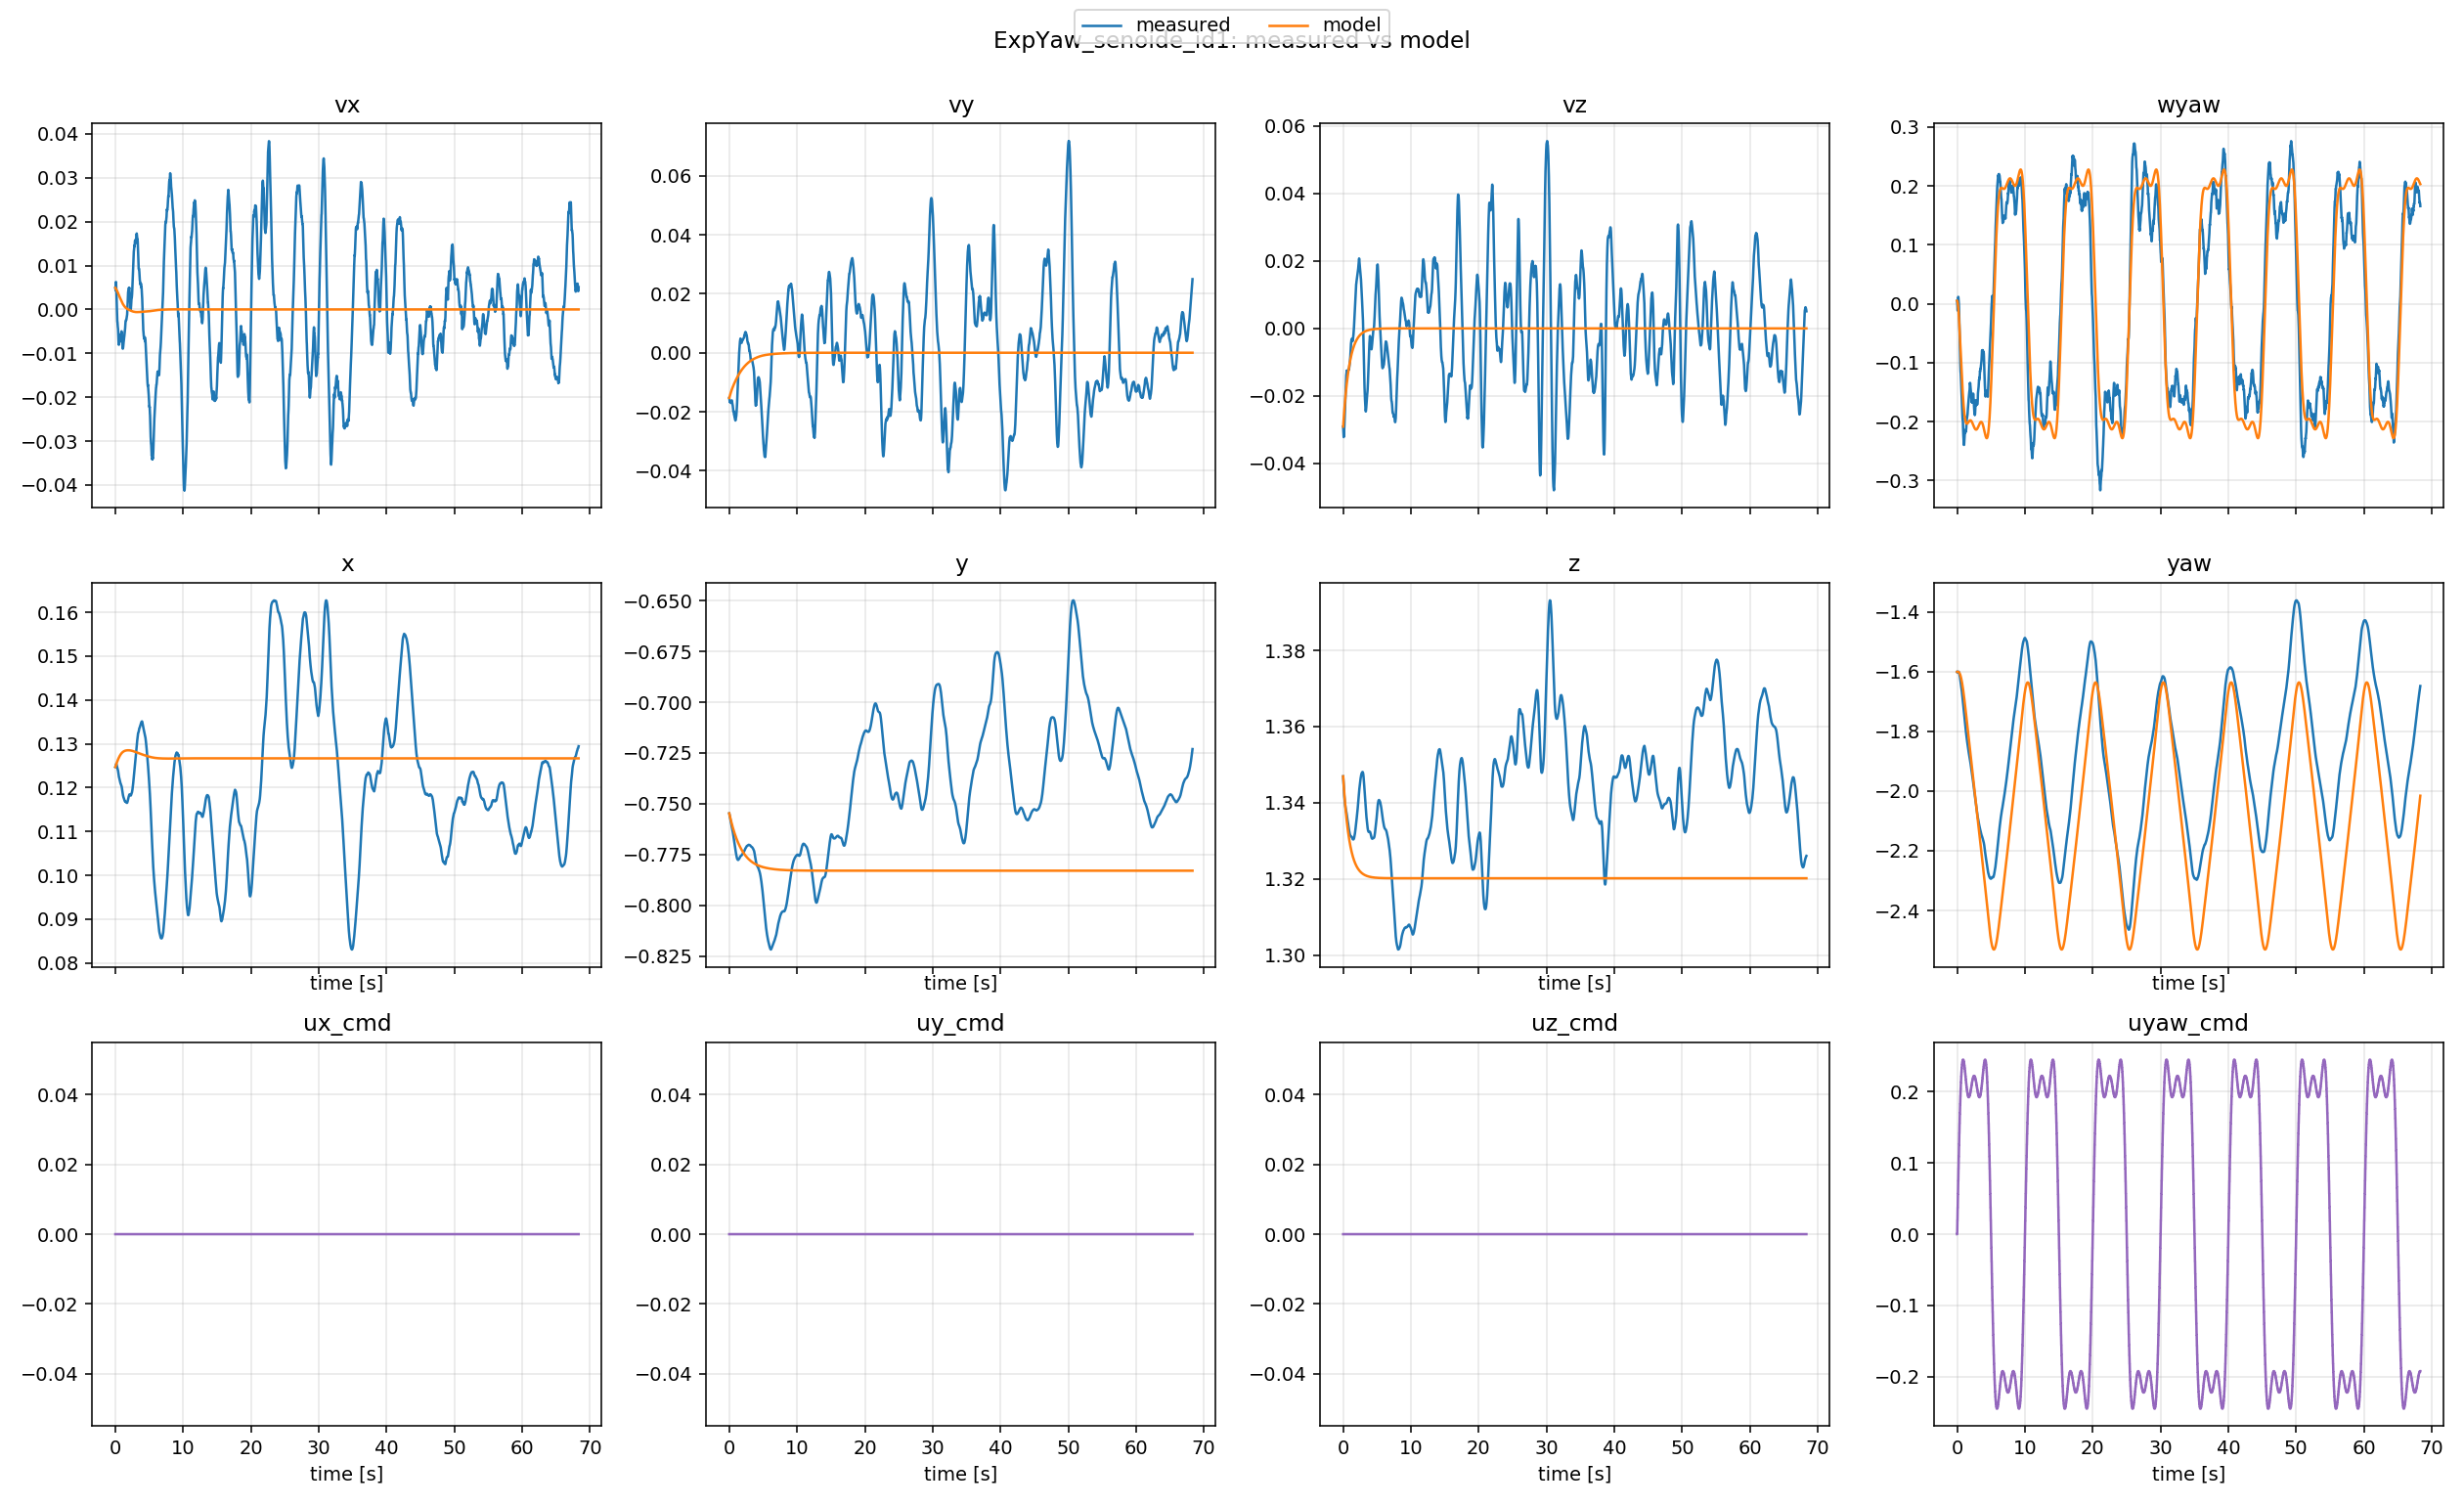

The file beside this chart, header and first rows:
t, x_meas, x_model, y_meas, y_model, z_meas, z_model, yaw_meas, yaw_model, vx_meas, vx_model, vy_meas, vy_model, vz_meas, vz_model, wyaw_meas, wyaw_model, ux, uy, uz, uyaw
0.0, 0.1247, 0.1247, -0.7547, -0.7547, 1.347, 1.347, -1.601, -1.601, 0.004905, 0.004905, -0.01532, -0.01532, -0.02912, -0.02912, 0.005244, 0.005244, 0.0, 0.0, 0.0, 0.0
0.01021, 0.1247, 0.1248, -0.7549, -0.7549, 1.347, 1.347, -1.601, -1.601, 0.004721, 0.004874, -0.01548, -0.01524, -0.02953, -0.0288, 0.003951, 0.005135, 0.0, 0.0, 0.0, 0.0
0.02003, 0.1248, 0.1248, -0.7551, -0.755, 1.346, 1.346, -1.601, -1.601, 0.004653, 0.004845, -0.01562, -0.01515, -0.02987, -0.02849, 0.00319, 0.005032, 0.0, 0.0, 0.0, 0.0
0.03027, 0.1248, 0.1248, -0.7552, -0.7552, 1.346, 1.346, -1.602, -1.601, 0.00453, 0.004812, -0.01569, -0.01507, -0.0302, -0.02818, 0.0009449, 0.004927, 0.0, 0.0, 0.0, 0.009492
0.04006, 0.1248, 0.1249, -0.7554, -0.7553, 1.346, 1.346, -1.602, -1.601, 0.004342, 0.004782, -0.01586, -0.01499, -0.0307, -0.02788, -0.0004029, 0.00464, 0.0, 0.0, 0.0, 0.009492
0.05021, 0.1249, 0.1249, -0.7556, -0.7555, 1.345, 1.346, -1.602, -1.601, 0.004613, 0.004746, -0.01618, -0.01491, -0.03125, -0.02758, -0.003821, 0.004348, 0.0, 0.0, 0.0, 0.01897
0.06015, 0.125, 0.125, -0.7558, -0.7556, 1.345, 1.345, -1.603, -1.601, 0.005176, 0.004711, -0.01642, -0.01483, -0.03173, -0.02728, -0.007322, 0.003877, 0.0, 0.0, 0.0, 0.01897
0.07021, 0.1251, 0.125, -0.756, -0.7558, 1.344, 1.345, -1.603, -1.601, 0.005652, 0.004678, -0.01659, -0.01475, -0.03205, -0.02699, -0.00926, 0.003409, 0.0, 0.0, 0.0, 0.02841
0.08025, 0.1252, 0.1251, -0.7562, -0.7559, 1.344, 1.345, -1.604, -1.601, 0.006006, 0.004647, -0.0167, -0.01467, -0.03223, -0.0267, -0.01045, 0.002759, 0.0, 0.0, 0.0, 0.02841
0.09004, 0.1253, 0.1251, -0.7563, -0.7561, 1.344, 1.344, -1.604, -1.601, 0.006262, 0.004617, -0.01665, -0.01459, -0.0321, -0.02641, -0.01139, 0.002139, 0.0, 0.0, 0.0, 0.0378
0.1003, 0.1254, 0.1252, -0.7565, -0.7562, 1.343, 1.344, -1.604, -1.601, 0.006138, 0.004592, -0.01664, -0.01451, -0.03194, -0.02612, -0.00942, 0.001308, 0.0, 0.0, 0.0, 0.0378
0.1102, 0.1254, 0.1252, -0.7567, -0.7564, 1.343, 1.344, -1.603, -1.601, 0.005809, 0.00457, -0.01672, -0.01443, -0.03168, -0.02584, -0.006479, 0.0005169, 0.0, 0.0, 0.0, 0.04713
0.1202, 0.1254, 0.1253, -0.7569, -0.7565, 1.343, 1.344, -1.603, -1.601, 0.005515, 0.004547, -0.01671, -0.01435, -0.03135, -0.02557, -0.004465, -0.0004477, 0.0, 0.0, 0.0, 0.04713
0.1303, 0.1254, 0.1253, -0.757, -0.7566, 1.343, 1.343, -1.603, -1.601, 0.005254, 0.004526, -0.01662, -0.01427, -0.03108, -0.02529, -0.00134, -0.00141, 0.0, 0.0, 0.0, 0.05638
0.14, 0.1254, 0.1254, -0.7572, -0.7568, 1.342, 1.343, -1.602, -1.601, 0.004864, 0.004508, -0.01652, -0.01419, -0.03074, -0.02502, 0.002499, -0.002499, 0.0, 0.0, 0.0, 0.05638
0.1503, 0.1254, 0.1254, -0.7573, -0.7569, 1.342, 1.343, -1.601, -1.601, 0.004285, 0.00449, -0.01646, -0.0141, -0.03034, -0.02475, 0.006739, -0.003623, 0.0, 0.0, 0.0, 0.06554
0.1602, 0.1254, 0.1254, -0.7575, -0.7571, 1.342, 1.343, -1.601, -1.601, 0.003812, 0.004471, -0.01646, -0.01403, -0.02986, -0.02448, 0.009254, -0.004867, 0.0, 0.0, 0.0, 0.06554
0.1702, 0.1253, 0.1255, -0.7577, -0.7572, 1.342, 1.342, -1.601, -1.601, 0.003119, 0.004449, -0.01647, -0.01395, -0.02932, -0.02422, 0.01076, -0.006102, 0.0, 0.0, 0.0, 0.07458
0.1803, 0.1253, 0.1255, -0.7578, -0.7573, 1.341, 1.342, -1.6, -1.601, 0.00252, 0.004427, -0.01644, -0.01387, -0.02882, -0.02396, 0.01185, -0.007509, 0.0, 0.0, 0.0, 0.07458
0.19, 0.1252, 0.1256, -0.758, -0.7575, 1.341, 1.342, -1.6, -1.601, 0.00186, 0.004402, -0.01646, -0.01379, -0.02827, -0.02371, 0.01136, -0.008837, 0.0, 0.0, 0.0, 0.08349
0.2002, 0.1251, 0.1256, -0.7581, -0.7576, 1.341, 1.342, -1.6, -1.601, 0.001387, 0.004376, -0.01649, -0.01372, -0.02772, -0.02345, 0.01008, -0.01038, 0.0, 0.0, 0.0, 0.08349
0.2102, 0.1251, 0.1257, -0.7583, -0.7577, 1.341, 1.341, -1.601, -1.601, 0.0009883, 0.004347, -0.01654, -0.01364, -0.02723, -0.02319, 0.007628, -0.01187, 0.0, 0.0, 0.0, 0.09227
0.2202, 0.125, 0.1257, -0.7585, -0.7579, 1.341, 1.341, -1.601, -1.601, 0.0004958, 0.004319, -0.01657, -0.01357, -0.02671, -0.02294, 0.006039, -0.0135, 0.0, 0.0, 0.0, 0.09227
0.2302, 0.125, 0.1258, -0.7586, -0.758, 1.34, 1.341, -1.601, -1.602, 6.2294e-05, 0.004292, -0.01646, -0.01349, -0.02602, -0.0227, 0.0046, -0.01511, 0.0, 0.0, 0.0, 0.1009
0.2402, 0.1249, 0.1258, -0.7588, -0.7582, 1.34, 1.341, -1.601, -1.602, -0.0004926, 0.004268, -0.01658, -0.01342, -0.02544, -0.02245, 0.004547, -0.01684, 0.0, 0.0, 0.0, 0.1009
0.2502, 0.1248, 0.1258, -0.759, -0.7583, 1.34, 1.341, -1.601, -1.602, -0.001092, 0.004241, -0.01677, -0.01335, -0.02488, -0.02221, 0.003359, -0.01856, 0.0, 0.0, 0.0, 0.1093
0.2602, 0.1247, 0.1259, -0.7592, -0.7584, 1.34, 1.34, -1.601, -1.602, -0.001618, 0.004213, -0.01693, -0.01327, -0.0243, -0.02197, 0.001152, -0.02041, 0.0, 0.0, 0.0, 0.1093
0.2703, 0.1246, 0.1259, -0.7594, -0.7586, 1.34, 1.34, -1.602, -1.602, -0.002077, 0.004184, -0.017, -0.0132, -0.0237, -0.02173, -0.001141, -0.02222, 0.0, 0.0, 0.0, 0.1176
0.2802, 0.1245, 0.126, -0.7596, -0.7587, 1.34, 1.34, -1.602, -1.603, -0.002547, 0.004153, -0.01703, -0.01313, -0.02309, -0.0215, -0.004893, -0.02415, 0.0, 0.0, 0.0, 0.1176
0.2902, 0.1245, 0.126, -0.7597, -0.7588, 1.339, 1.34, -1.603, -1.603, -0.002807, 0.004118, -0.01699, -0.01306, -0.02255, -0.02127, -0.01024, -0.02605, 0.0, 0.0, 0.0, 0.1257
0.3002, 0.1244, 0.126, -0.7599, -0.7589, 1.339, 1.34, -1.604, -1.603, -0.002836, 0.00408, -0.01689, -0.013, -0.02196, -0.02104, -0.0168, -0.02808, 0.0, 0.0, 0.0, 0.1257
0.3102, 0.1244, 0.1261, -0.76, -0.7591, 1.339, 1.339, -1.605, -1.604, -0.002836, 0.004044, -0.01666, -0.01293, -0.02125, -0.02081, -0.02236, -0.03005, 0.0, 0.0, 0.0, 0.1336
0.3202, 0.1243, 0.1261, -0.7602, -0.7592, 1.339, 1.339, -1.606, -1.604, -0.003155, 0.004009, -0.01663, -0.01286, -0.02072, -0.02059, -0.02681, -0.03215, 0.0, 0.0, 0.0, 0.1336
0.3299, 0.1243, 0.1262, -0.7603, -0.7593, 1.339, 1.339, -1.607, -1.604, -0.00336, 0.003976, -0.01657, -0.0128, -0.02013, -0.02037, -0.03077, -0.03417, 0.0, 0.0, 0.0, 0.1412
0.3402, 0.1242, 0.1262, -0.7605, -0.7595, 1.339, 1.339, -1.608, -1.605, -0.003509, 0.003942, -0.01636, -0.01273, -0.01944, -0.02015, -0.03395, -0.03641, 0.0, 0.0, 0.0, 0.1412
0.3503, 0.1242, 0.1262, -0.7606, -0.7596, 1.339, 1.338, -1.608, -1.605, -0.003743, 0.003908, -0.01639, -0.01266, -0.01889, -0.01993, -0.03755, -0.03855, 0.0, 0.0, 0.0, 0.1486
0.3602, 0.1241, 0.1263, -0.7608, -0.7597, 1.339, 1.338, -1.609, -1.605, -0.003924, 0.003874, -0.01634, -0.01259, -0.01836, -0.01972, -0.04121, -0.04077, 0.0, 0.0, 0.0, 0.1486
0.3702, 0.124, 0.1263, -0.7609, -0.7598, 1.339, 1.338, -1.61, -1.606, -0.004047, 0.003841, -0.01616, -0.01253, -0.01773, -0.01951, -0.04404, -0.04296, 0.0, 0.0, 0.0, 0.1558
0.3799, 0.124, 0.1264, -0.7611, -0.76, 1.338, 1.338, -1.611, -1.606, -0.004103, 0.003804, -0.01616, -0.01246, -0.01714, -0.0193, -0.04971, -0.04519, 0.0, 0.0, 0.0, 0.1558
0.3903, 0.1239, 0.1264, -0.7613, -0.7601, 1.338, 1.338, -1.613, -1.607, -0.004223, 0.003764, -0.01624, -0.0124, -0.01668, -0.01909, -0.05605, -0.04752, 0.0, 0.0, 0.0, 0.1628
0.4002, 0.1238, 0.1264, -0.7615, -0.7602, 1.338, 1.338, -1.614, -1.607, -0.004495, 0.003724, -0.01642, -0.01234, -0.01619, -0.01888, -0.06206, -0.04984, 0.0, 0.0, 0.0, 0.1628
0.4102, 0.1237, 0.1265, -0.7616, -0.7603, 1.338, 1.337, -1.616, -1.608, -0.004995, 0.003685, -0.01658, -0.01227, -0.01575, -0.01868, -0.06735, -0.05214, 0.0, 0.0, 0.0, 0.1694
0.4202, 0.1236, 0.1265, -0.7618, -0.7605, 1.338, 1.337, -1.617, -1.608, -0.005584, 0.003647, -0.01668, -0.01221, -0.01535, -0.01848, -0.07254, -0.05452, 0.0, 0.0, 0.0, 0.1694
0.43, 0.1235, 0.1265, -0.762, -0.7606, 1.338, 1.337, -1.619, -1.609, -0.006125, 0.003606, -0.01683, -0.01215, -0.01495, -0.01828, -0.07857, -0.05682, 0.0, 0.0, 0.0, 0.1759
0.4402, 0.1233, 0.1266, -0.7622, -0.7607, 1.338, 1.337, -1.62, -1.609, -0.006693, 0.003568, -0.01698, -0.01209, -0.01455, -0.01808, -0.08309, -0.05928, 0.0, 0.0, 0.0, 0.1759
0.4502, 0.1232, 0.1266, -0.7624, -0.7608, 1.338, 1.337, -1.622, -1.61, -0.007109, 0.00353, -0.01715, -0.01203, -0.01414, -0.01789, -0.08687, -0.06164, 0.0, 0.0, 0.0, 0.182
0.4602, 0.1231, 0.1266, -0.7626, -0.7609, 1.338, 1.336, -1.623, -1.611, -0.007469, 0.003491, -0.01732, -0.01197, -0.0139, -0.0177, -0.0915, -0.06409, 0.0, 0.0, 0.0, 0.182
0.4702, 0.123, 0.1267, -0.7628, -0.7611, 1.338, 1.336, -1.625, -1.611, -0.007699, 0.003451, -0.01747, -0.01191, -0.01369, -0.0175, -0.09659, -0.06649, 0.0, 0.0, 0.0, 0.1879
0.4802, 0.1229, 0.1267, -0.763, -0.7612, 1.337, 1.336, -1.626, -1.612, -0.007814, 0.003411, -0.01759, -0.01185, -0.01353, -0.01732, -0.1018, -0.06895, 0.0, 0.0, 0.0, 0.1879
0.4902, 0.1228, 0.1268, -0.7632, -0.7613, 1.337, 1.336, -1.628, -1.613, -0.007899, 0.003371, -0.01769, -0.01179, -0.01333, -0.01713, -0.1063, -0.07137, 0.0, 0.0, 0.0, 0.1935
0.5002, 0.1227, 0.1268, -0.7634, -0.7614, 1.337, 1.336, -1.63, -1.613, -0.007918, 0.003333, -0.01779, -0.01173, -0.01305, -0.01695, -0.1099, -0.07385, 0.0, 0.0, 0.0, 0.1935
0.5102, 0.1226, 0.1268, -0.7635, -0.7615, 1.337, 1.336, -1.631, -1.614, -0.007941, 0.003294, -0.01787, -0.01167, -0.01282, -0.01676, -0.1139, -0.07628, 0.0, 0.0, 0.0, 0.1988
0.5202, 0.1225, 0.1269, -0.7638, -0.7616, 1.337, 1.335, -1.633, -1.615, -0.008053, 0.003258, -0.0181, -0.01161, -0.01272, -0.01658, -0.1156, -0.07877, 0.0, 0.0, 0.0, 0.1988
0.5302, 0.1224, 0.1269, -0.764, -0.7618, 1.337, 1.335, -1.634, -1.616, -0.007969, 0.003225, -0.01835, -0.01155, -0.01265, -0.0164, -0.1162, -0.08121, 0.0, 0.0, 0.0, 0.2038
0.5402, 0.1224, 0.1269, -0.7642, -0.7619, 1.337, 1.335, -1.635, -1.617, -0.007768, 0.003191, -0.01862, -0.01149, -0.01256, -0.01623, -0.1172, -0.08369, 0.0, 0.0, 0.0, 0.2038
0.5502, 0.1223, 0.1269, -0.7644, -0.762, 1.337, 1.335, -1.637, -1.618, -0.007643, 0.003155, -0.01889, -0.01143, -0.01258, -0.01605, -0.1195, -0.08615, 0.0, 0.0, 0.0, 0.2085
0.5602, 0.1223, 0.127, -0.7647, -0.7621, 1.337, 1.335, -1.639, -1.618, -0.007383, 0.003117, -0.01916, -0.01137, -0.01261, -0.01588, -0.1231, -0.08862, 0.0, 0.0, 0.0, 0.2085
0.5699, 0.1223, 0.127, -0.7649, -0.7622, 1.336, 1.335, -1.64, -1.619, -0.007087, 0.003083, -0.01936, -0.01132, -0.01251, -0.01571, -0.1246, -0.09099, 0.0, 0.0, 0.0, 0.2129
0.5802, 0.1222, 0.127, -0.7651, -0.7623, 1.336, 1.334, -1.642, -1.62, -0.006977, 0.003047, -0.01963, -0.01126, -0.01254, -0.01554, -0.1272, -0.09353, 0.0, 0.0, 0.0, 0.2129
0.5903, 0.1221, 0.1271, -0.7653, -0.7624, 1.336, 1.334, -1.643, -1.621, -0.007131, 0.003009, -0.01981, -0.0112, -0.01255, -0.01537, -0.1306, -0.09598, 0.0, 0.0, 0.0, 0.217
... 6,773 more rows
